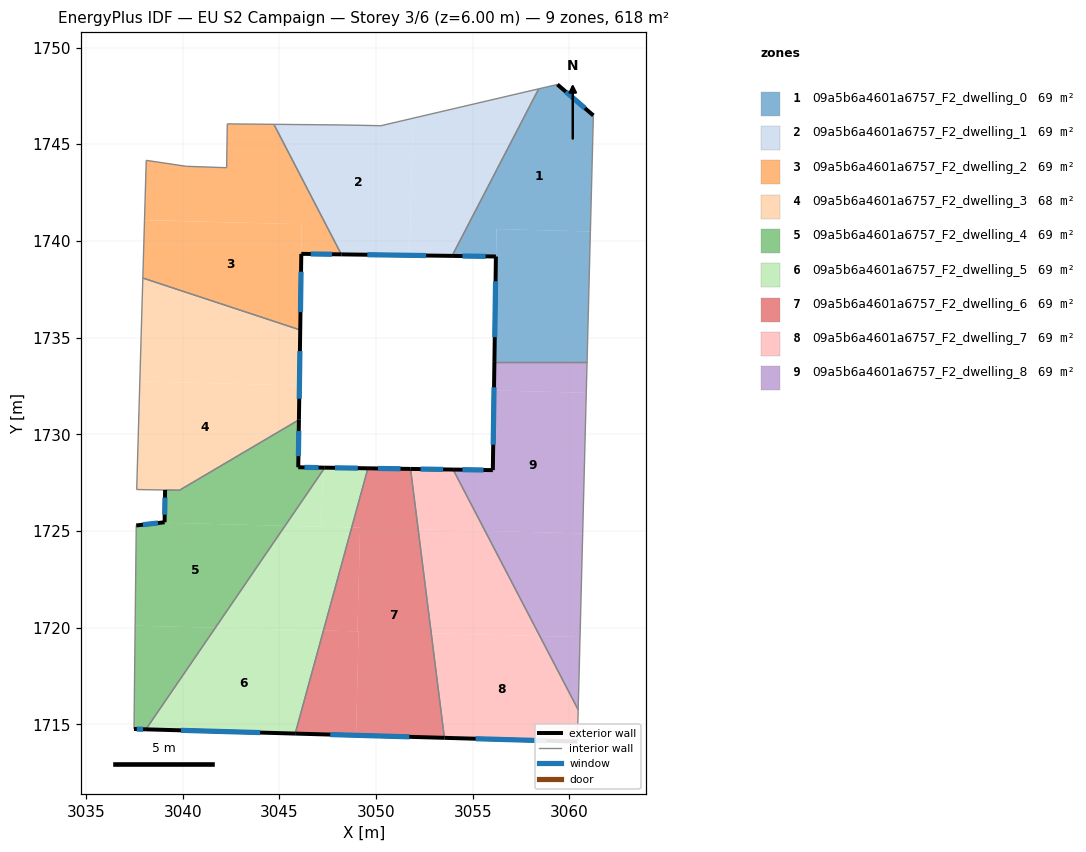
=== STOREY PLAN SPEC (per zone: floor XY polygon, exterior-wall plan segments, windows/doors) ===
zone 1: 09a5b6a4601a6757_F2_dwelling_0  (68.6 m²)
  floor: (3061.24, 1746.49) (3061.09, 1740.49) (3056.22, 1740.61) (3056.20, 1739.19) (3053.93, 1739.22) (3058.41, 1747.86) (3059.38, 1748.09)
  floor: (3061.09, 1740.49) (3060.91, 1733.74) (3056.12, 1733.74) (3056.22, 1740.61)
  exterior wall: (3056.20, 1739.19) – (3056.12, 1733.74)  [5.5 m]
    window: (3056.18, 1737.91) – (3056.14, 1735.02)  [4.6 m²]
  exterior wall: (3053.93, 1739.22) – (3056.20, 1739.19)  [2.3 m]
    window: (3054.46, 1739.22) – (3055.67, 1739.20)  [1.9 m²]
  exterior wall: (3061.24, 1746.49) – (3059.38, 1748.09)  [2.5 m]
    window: (3060.80, 1746.86) – (3059.82, 1747.71)  [2.1 m²]
  interior walls: 4
zone 2: 09a5b6a4601a6757_F2_dwelling_1  (68.6 m²)
  floor: (3051.91, 1746.34) (3051.73, 1739.26) (3048.21, 1739.30) (3044.72, 1746.03) (3048.27, 1746.00) (3050.25, 1745.96)
  floor: (3058.41, 1747.86) (3053.93, 1739.22) (3051.73, 1739.25) (3051.91, 1746.34)
  exterior wall: (3048.21, 1739.30) – (3053.93, 1739.22)  [5.7 m]
    window: (3049.55, 1739.28) – (3052.59, 1739.24)  [4.8 m²]
  interior walls: 5
zone 3: 09a5b6a4601a6757_F2_dwelling_2  (68.6 m²)
  floor: (3046.15, 1740.86) (3046.14, 1739.33) (3046.08, 1735.39) (3037.94, 1738.08) (3038.03, 1741.07)
  floor: (3044.72, 1746.03) (3048.21, 1739.30) (3046.14, 1739.33) (3046.15, 1740.86) (3038.03, 1741.08) (3038.12, 1744.17) (3040.19, 1743.86) (3042.27, 1743.79) (3042.31, 1746.05)
  exterior wall: (3046.14, 1739.33) – (3048.21, 1739.30)  [2.1 m]
    window: (3046.62, 1739.32) – (3047.72, 1739.31)  [1.7 m²]
  exterior wall: (3046.08, 1735.39) – (3046.14, 1739.33)  [3.9 m]
    window: (3046.09, 1736.32) – (3046.12, 1738.41)  [3.3 m²]
  interior walls: 7
zone 4: 09a5b6a4601a6757_F2_dwelling_3  (68.5 m²)
  floor: (3046.04, 1732.52) (3046.01, 1730.75) (3039.83, 1727.10) (3037.62, 1727.14) (3037.78, 1732.73)
  floor: (3046.08, 1735.39) (3046.04, 1732.52) (3037.78, 1732.73) (3037.94, 1738.08)
  exterior wall: (3046.01, 1730.75) – (3046.08, 1735.39)  [4.6 m]
    window: (3046.03, 1731.84) – (3046.06, 1734.30)  [3.9 m²]
  interior walls: 5
zone 5: 09a5b6a4601a6757_F2_dwelling_4  (68.8 m²)
  floor: (3041.69, 1719.99) (3038.10, 1714.74) (3037.48, 1714.76) (3037.54, 1720.10)
  floor: (3046.01, 1730.75) (3045.98, 1728.29) (3047.25, 1728.27) (3047.25, 1728.12) (3045.30, 1725.27) (3038.90, 1725.43) (3039.07, 1725.45) (3039.09, 1727.12) (3039.83, 1727.10)
  floor: (3047.35, 1728.27) (3041.69, 1719.99) (3037.54, 1720.10) (3037.60, 1725.29) (3039.07, 1725.45) (3038.90, 1725.43) (3045.30, 1725.27) (3047.25, 1728.12) (3047.25, 1728.27) (3045.98, 1728.29)
  exterior wall: (3047.35, 1728.27) – (3045.98, 1728.29)  [1.4 m]
    window: (3047.03, 1728.28) – (3046.30, 1728.29)  [1.2 m²]
  exterior wall: (3037.48, 1714.76) – (3038.10, 1714.74)  [0.6 m]
    window: (3037.63, 1714.75) – (3037.95, 1714.74)  [0.5 m²]
  exterior wall: (3039.07, 1725.45) – (3037.60, 1725.29)  [1.5 m]
    window: (3038.72, 1725.41) – (3037.94, 1725.32)  [1.2 m²]
  exterior wall: (3039.09, 1727.12) – (3039.07, 1725.45)  [1.7 m]
    window: (3039.08, 1726.73) – (3039.07, 1725.84)  [1.4 m²]
  exterior wall: (3045.98, 1728.29) – (3046.01, 1730.75)  [2.5 m]
    window: (3045.99, 1728.87) – (3046.00, 1730.17)  [2.1 m²]
  interior walls: 4
zone 6: 09a5b6a4601a6757_F2_dwelling_5  (68.6 m²)
  floor: (3047.28, 1719.85) (3045.82, 1714.52) (3038.10, 1714.74) (3041.69, 1719.99)
  floor: (3048.74, 1725.18) (3047.28, 1719.85) (3041.69, 1719.99) (3045.30, 1725.27)
  floor: (3047.25, 1728.12) (3047.17, 1725.22) (3045.30, 1725.27)
  floor: (3049.58, 1728.24) (3048.74, 1725.18) (3047.17, 1725.22) (3047.25, 1728.12) (3047.35, 1728.27)
  exterior wall: (3049.58, 1728.24) – (3047.35, 1728.27)  [2.2 m]
    window: (3049.06, 1728.25) – (3047.87, 1728.27)  [1.9 m²]
  exterior wall: (3038.10, 1714.74) – (3045.82, 1714.52)  [7.7 m]
    window: (3039.91, 1714.69) – (3044.01, 1714.57)  [6.5 m²]
  interior walls: 2
zone 7: 09a5b6a4601a6757_F2_dwelling_6  (68.6 m²)
  floor: (3049.10, 1719.80) (3048.96, 1714.43) (3045.82, 1714.52) (3047.28, 1719.85)
  floor: (3049.17, 1725.17) (3049.04, 1719.81) (3047.28, 1719.85) (3048.74, 1725.18)
  floor: (3051.78, 1728.21) (3053.53, 1714.30) (3048.96, 1714.43) (3049.10, 1719.80) (3047.28, 1719.85) (3049.04, 1719.81) (3049.17, 1725.17) (3048.74, 1725.18) (3049.58, 1728.24)
  exterior wall: (3051.78, 1728.21) – (3049.58, 1728.24)  [2.2 m]
    window: (3051.27, 1728.22) – (3050.10, 1728.23)  [1.9 m²]
  exterior wall: (3045.82, 1714.52) – (3053.53, 1714.30)  [7.7 m]
    window: (3047.63, 1714.47) – (3051.72, 1714.35)  [6.5 m²]
  interior walls: 2
zone 8: 09a5b6a4601a6757_F2_dwelling_7  (68.6 m²)
  floor: (3055.64, 1725.00) (3058.47, 1719.57) (3052.85, 1719.71) (3052.18, 1725.09)
  floor: (3058.47, 1719.57) (3060.45, 1715.75) (3060.41, 1714.11) (3053.53, 1714.30) (3052.85, 1719.71)
  floor: (3053.99, 1728.17) (3055.64, 1725.00) (3052.18, 1725.09) (3051.79, 1728.21)
  exterior wall: (3053.99, 1728.17) – (3051.78, 1728.21)  [2.2 m]
    window: (3053.47, 1728.18) – (3052.30, 1728.20)  [1.9 m²]
  exterior wall: (3053.53, 1714.30) – (3060.41, 1714.11)  [6.9 m]
    window: (3055.15, 1714.25) – (3058.80, 1714.15)  [5.8 m²]
  interior walls: 3
zone 9: 09a5b6a4601a6757_F2_dwelling_8  (68.6 m²)
  floor: (3060.87, 1732.14) (3060.69, 1724.87) (3055.64, 1725.00) (3053.99, 1728.17) (3056.04, 1728.14) (3056.10, 1732.27)
  floor: (3060.91, 1733.74) (3060.87, 1732.14) (3056.10, 1732.27) (3056.12, 1733.74)
  floor: (3060.69, 1724.87) (3060.55, 1719.51) (3058.47, 1719.57) (3055.64, 1725.00)
  floor: (3060.55, 1719.51) (3060.45, 1715.75) (3058.47, 1719.57)
  exterior wall: (3056.04, 1728.14) – (3053.99, 1728.17)  [2.1 m]
    window: (3055.56, 1728.15) – (3054.47, 1728.17)  [1.7 m²]
  exterior wall: (3056.12, 1733.74) – (3056.04, 1728.14)  [5.6 m]
    window: (3056.10, 1732.43) – (3056.06, 1729.46)  [4.7 m²]
  interior walls: 3

=== DERIVED (storey summary) ===
Building: EU S2 Campaign
Storey: 3 of 6  (floor level z = 6.00 m)
Storey gross floor area: 617.6 m²
Zones on this storey: 9
  - 09a5b6a4601a6757_F2_dwelling_0: floor 68.6 m²; exterior wall 10.2 m (30.5 m²); 3 window(s) 8.6 m²; WWR 28.1%
  - 09a5b6a4601a6757_F2_dwelling_1: floor 68.6 m²; exterior wall 5.7 m (17.2 m²); 1 window(s) 4.8 m²; WWR 28.1%
  - 09a5b6a4601a6757_F2_dwelling_2: floor 68.6 m²; exterior wall 6.0 m (18.0 m²); 2 window(s) 5.1 m²; WWR 28.1%
  - 09a5b6a4601a6757_F2_dwelling_3: floor 68.5 m²; exterior wall 4.6 m (13.9 m²); 1 window(s) 3.9 m²; WWR 28.1%
  - 09a5b6a4601a6757_F2_dwelling_4: floor 68.8 m²; exterior wall 7.6 m (22.8 m²); 5 window(s) 6.4 m²; WWR 28.1%
  - 09a5b6a4601a6757_F2_dwelling_5: floor 68.6 m²; exterior wall 10.0 m (29.9 m²); 2 window(s) 8.4 m²; WWR 28.1%
  - 09a5b6a4601a6757_F2_dwelling_6: floor 68.6 m²; exterior wall 9.9 m (29.8 m²); 2 window(s) 8.4 m²; WWR 28.1%
  - 09a5b6a4601a6757_F2_dwelling_7: floor 68.6 m²; exterior wall 9.1 m (27.2 m²); 2 window(s) 7.7 m²; WWR 28.1%
  - 09a5b6a4601a6757_F2_dwelling_8: floor 68.6 m²; exterior wall 7.7 m (23.0 m²); 2 window(s) 6.5 m²; WWR 28.1%
Zone adjacency (shared interzone walls):
  - 09a5b6a4601a6757_F2_dwelling_0 ↔ 09a5b6a4601a6757_F2_dwelling_1
  - 09a5b6a4601a6757_F2_dwelling_0 ↔ 09a5b6a4601a6757_F2_dwelling_8
  - 09a5b6a4601a6757_F2_dwelling_1 ↔ 09a5b6a4601a6757_F2_dwelling_2
  - 09a5b6a4601a6757_F2_dwelling_2 ↔ 09a5b6a4601a6757_F2_dwelling_3
  - 09a5b6a4601a6757_F2_dwelling_3 ↔ 09a5b6a4601a6757_F2_dwelling_4
  - 09a5b6a4601a6757_F2_dwelling_4 ↔ 09a5b6a4601a6757_F2_dwelling_5
  - 09a5b6a4601a6757_F2_dwelling_5 ↔ 09a5b6a4601a6757_F2_dwelling_6
  - 09a5b6a4601a6757_F2_dwelling_6 ↔ 09a5b6a4601a6757_F2_dwelling_7
  - 09a5b6a4601a6757_F2_dwelling_7 ↔ 09a5b6a4601a6757_F2_dwelling_8